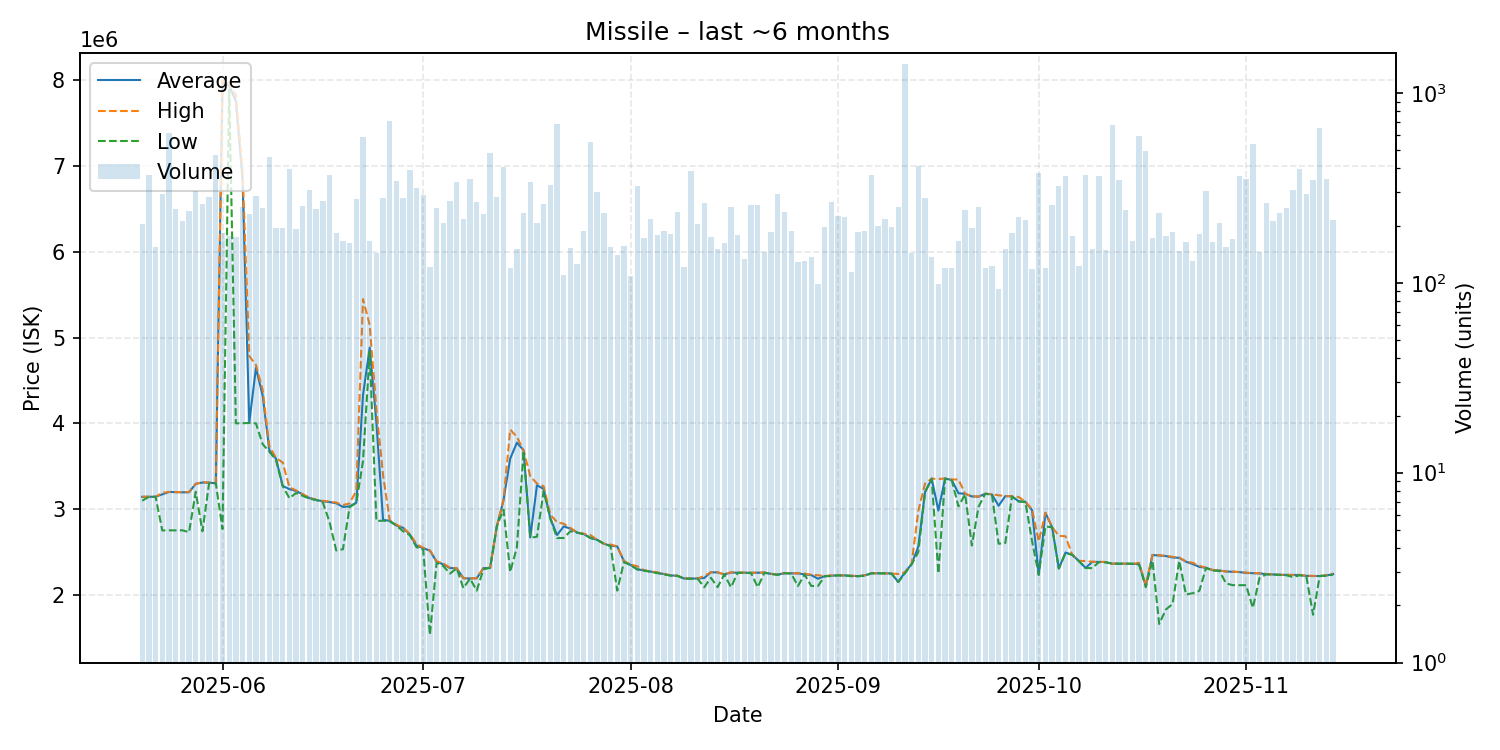

The table this chart was drawn from, first rows:
date, average, highest, lowest, order_count, volume
2025-05-20, 3144000, 3145000, 3099000, 91, 203
2025-05-21, 3145000, 3146000, 3144000, 85, 371
2025-05-22, 3145000, 3145000, 3144000, 63, 155
2025-05-23, 3173000, 3191000, 2752000, 85, 294
2025-05-24, 3201000, 3201000, 2754000, 84, 614
2025-05-25, 3199000, 3200000, 2753000, 92, 245
2025-05-26, 3197000, 3198000, 2754000, 82, 211
2025-05-27, 3197000, 3200500, 2732000, 80, 239
2025-05-28, 3296000, 3296000, 3203000, 99, 306
2025-05-29, 3311000, 3315000, 2742000, 104, 259
2025-05-30, 3309000, 3310000, 3304000, 104, 282
2025-05-31, 3303000, 3309000, 3302000, 122, 470
2025-06-01, 7978000, 7995000, 2769000, 107, 184
2025-06-02, 7938000, 7962000, 7888000, 90, 176
2025-06-03, 7756000, 7827500, 4001000, 99, 174
2025-06-04, 6844000, 6954000, 4002000, 99, 251
2025-06-05, 4009000, 4786000, 4005000, 68, 231
2025-06-06, 4648000, 4681000, 4000000, 82, 285
2025-06-07, 4326500, 4391000, 3759000, 112, 248
2025-06-08, 3687000, 3735000, 3670000, 135, 460
2025-06-09, 3588500, 3598000, 3573000, 102, 194
2025-06-10, 3271000, 3544000, 3269000, 93, 195
2025-06-11, 3234000, 3256000, 3128000, 79, 397
2025-06-12, 3212500, 3218000, 3189000, 74, 192
2025-06-13, 3172000, 3174000, 3155000, 99, 253
2025-06-14, 3129000, 3136000, 3122000, 110, 308
2025-06-15, 3108000, 3108000, 3108000, 95, 246
2025-06-16, 3092000, 3097000, 3078500, 101, 270
2025-06-17, 3083000, 3089000, 2850000, 78, 369
2025-06-18, 3069500, 3077000, 2519000, 87, 184
2025-06-19, 3026000, 3049000, 2533000, 77, 167
2025-06-20, 3033000, 3067000, 3025000, 82, 163
2025-06-21, 3076000, 3218000, 3074000, 84, 275
2025-06-22, 4330000, 5449000, 3561000, 126, 583
2025-06-23, 4884000, 5147000, 4831000, 87, 167
2025-06-24, 4014000, 4167000, 2863000, 86, 143
2025-06-25, 2875000, 3395000, 2866000, 87, 278
2025-06-26, 2865000, 2868000, 2859000, 77, 714
2025-06-27, 2809000, 2819000, 2807000, 84, 345
2025-06-28, 2783000, 2783000, 2743000, 86, 280
2025-06-29, 2705000, 2711000, 2697000, 132, 395
2025-06-30, 2574000, 2595000, 2556000, 104, 316
2025-07-01, 2545000, 2549000, 2530000, 83, 290
2025-07-02, 2517000, 2521000, 1535000, 67, 121
2025-07-03, 2387500, 2394000, 2375000, 83, 248
2025-07-04, 2357000, 2367000, 2337000, 82, 207
2025-07-05, 2314000, 2319000, 2249000, 114, 271
2025-07-06, 2312000, 2313000, 2311000, 104, 341
2025-07-07, 2195000, 2196000, 2080000, 92, 218
2025-07-08, 2192000, 2194000, 2191000, 93, 354
2025-07-09, 2195000, 2196000, 2051000, 80, 265
2025-07-10, 2313000, 2315000, 2300000, 65, 230
2025-07-11, 2316000, 2316000, 2316000, 92, 480
2025-07-12, 2800000, 2800000, 2800000, 110, 284
2025-07-13, 3105000, 3106000, 2995000, 93, 409
2025-07-14, 3589000, 3928000, 2267500, 63, 119
2025-07-15, 3776000, 3843500, 2555000, 66, 151
2025-07-16, 3687000, 3687000, 3682000, 63, 233
2025-07-17, 2671000, 3382000, 2667000, 88, 338
2025-07-18, 3279000, 3300000, 2679000, 81, 207
... 119 more rows
